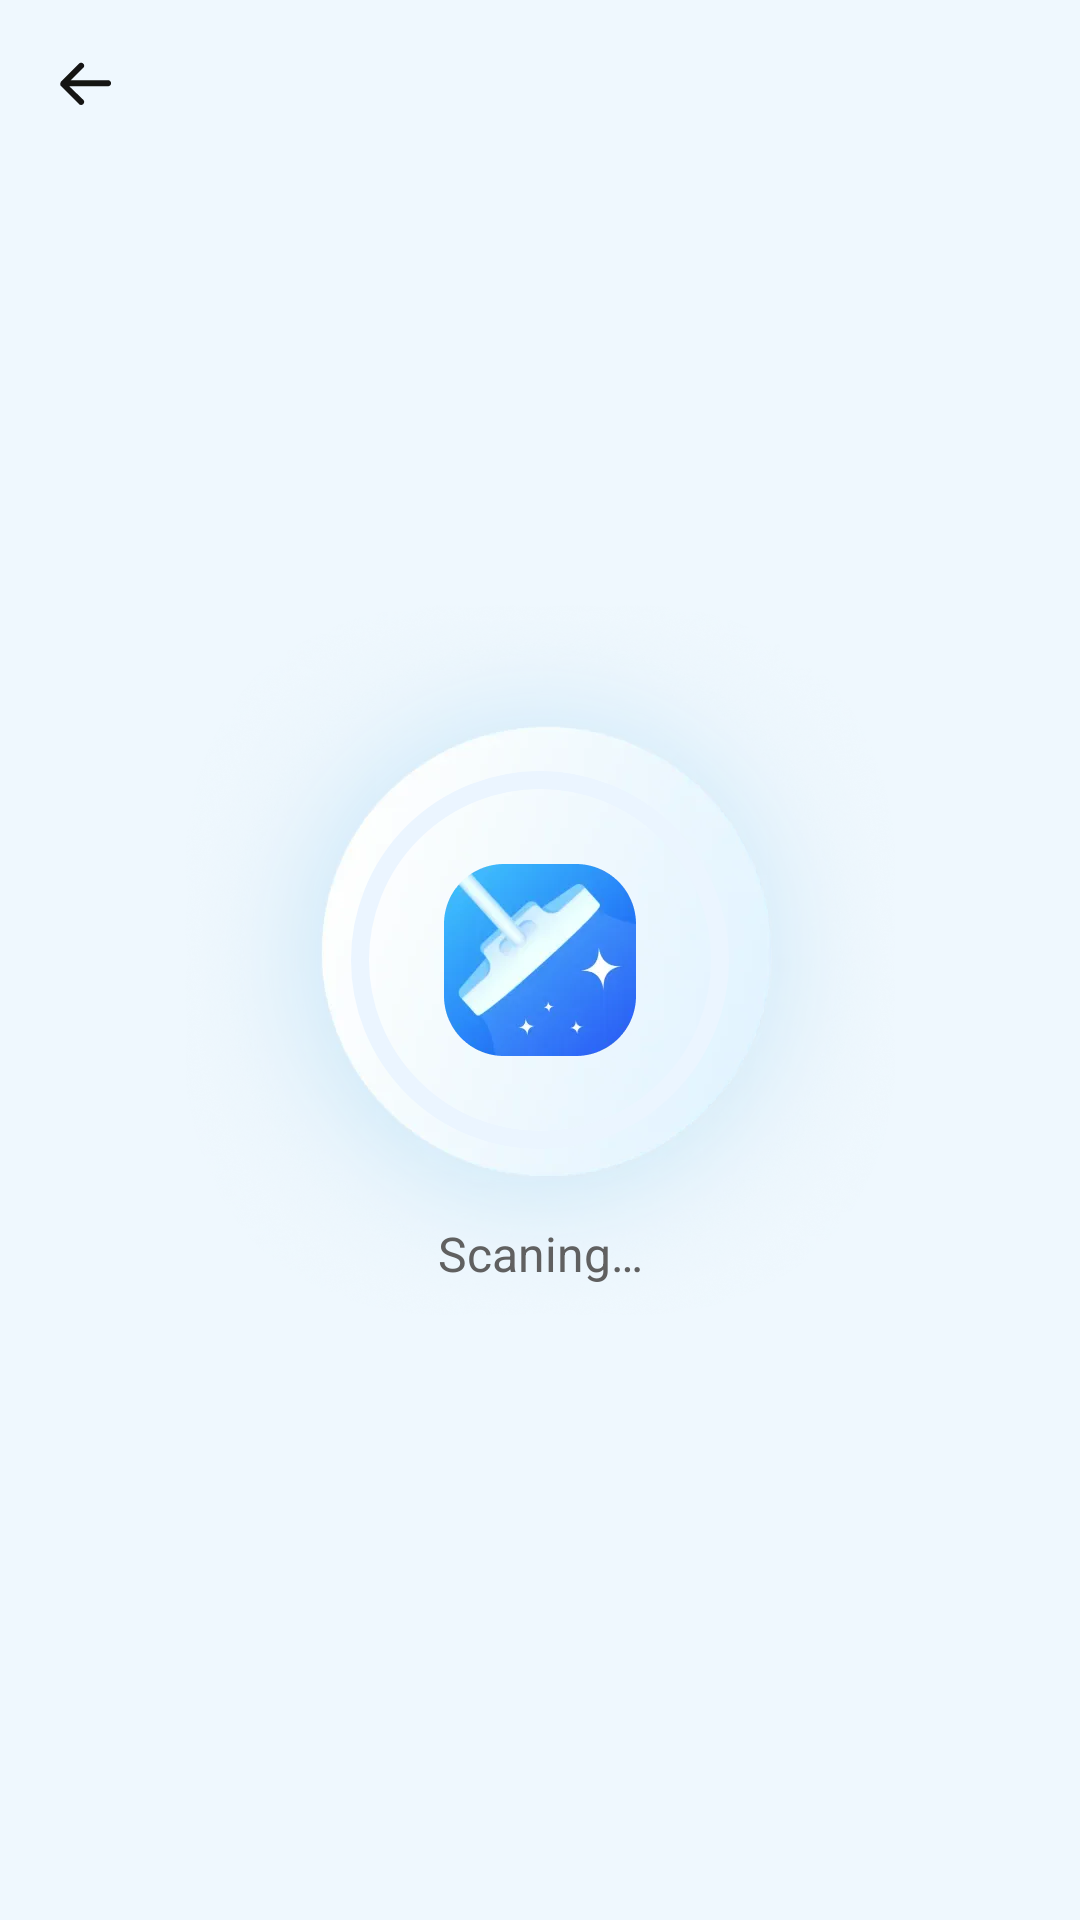

Android layout source for this screen:
<!-- AndroidManifest.xml: application theme Theme.MobPhoneClean368 -->
<!-- res/layout/activity_scan_load.xml -->
<?xml version="1.0" encoding="utf-8"?>
<androidx.constraintlayout.widget.ConstraintLayout xmlns:android="http://schemas.android.com/apk/res/android"
    xmlns:app="http://schemas.android.com/apk/res-auto"
    xmlns:tools="http://schemas.android.com/tools"
    android:id="@+id/load"
    android:layout_width="match_parent"
    android:layout_height="match_parent"
    android:background="#EFF8FE">

    <androidx.appcompat.widget.AppCompatTextView
        android:id="@+id/tv_back"
        android:layout_width="wrap_content"
        android:layout_height="wrap_content"
        android:drawableStart="@drawable/tui_hei"
        android:drawablePadding="8dp"
        android:gravity="center"
        android:padding="16dp"
        app:layout_constraintStart_toStartOf="parent"
        app:layout_constraintTop_toTopOf="parent" />

    <ImageView
        android:id="@+id/img_bg_1"
        android:layout_width="wrap_content"
        android:layout_height="wrap_content"
        android:layout_marginStart="-4dp"
        android:src="@drawable/yuan_1"
        app:layout_constraintBottom_toBottomOf="@+id/pg"
        app:layout_constraintEnd_toEndOf="@+id/pg"
        app:layout_constraintStart_toStartOf="@+id/pg"
        app:layout_constraintTop_toTopOf="@+id/pg" />

    <ImageView
        android:id="@+id/img_bg_2"
        android:layout_width="wrap_content"
        android:layout_height="wrap_content"
        android:src="@drawable/yuan_2"
        app:layout_constraintBottom_toBottomOf="@+id/pg"
        app:layout_constraintEnd_toEndOf="@+id/pg"
        app:layout_constraintHorizontal_bias="0.504"
        app:layout_constraintStart_toStartOf="@+id/pg"
        app:layout_constraintTop_toTopOf="@+id/pg"
        app:layout_constraintVertical_bias="0.504" />

    <ImageView
        android:id="@+id/img_logo"
        android:layout_width="64dp"
        android:layout_height="64dp"
        android:src="@drawable/logo_clean"
        app:layout_constraintBottom_toBottomOf="@+id/pg"
        app:layout_constraintEnd_toEndOf="@+id/pg"
        app:layout_constraintStart_toStartOf="@+id/pg"
        app:layout_constraintTop_toTopOf="@+id/pg" />
    <com.google.android.material.progressindicator.CircularProgressIndicator
        android:id="@+id/pg"
        android:layout_width="175dp"
        android:layout_height="175dp"
        android:layout_gravity="center"
        app:indicatorColor="#52B6FA"
        app:indicatorInset="0dp"
        app:indicatorSize="126dp"
        app:layout_constraintBottom_toBottomOf="parent"
        app:layout_constraintEnd_toEndOf="parent"
        app:layout_constraintStart_toStartOf="parent"
        app:layout_constraintTop_toTopOf="parent"
        app:trackColor="#EBF5FF"
        app:trackThickness="6dp"
        tools:progress="40" />
    <TextView
        android:layout_width="wrap_content"
        android:layout_height="wrap_content"
        android:layout_marginTop="24dp"
        android:text="Scaning…"
        android:textColor="#FF606060"
        android:textSize="16sp"
        app:layout_constraintEnd_toEndOf="parent"
        app:layout_constraintStart_toStartOf="parent"
        app:layout_constraintTop_toBottomOf="@+id/pg" />


</androidx.constraintlayout.widget.ConstraintLayout>
<!-- resources referenced by this layout -->
<resources>
  <!-- drawable logo_clean: webp bitmap (drawable-xxhdpi, 9872 bytes) -->
  <!-- drawable tui_hei: webp bitmap (drawable-xxhdpi, 820 bytes) -->
  <!-- drawable yuan_1: webp bitmap (drawable-xxhdpi, 29684 bytes) -->
  <!-- drawable yuan_2: webp bitmap (drawable-xxhdpi, 171346 bytes) -->
  <style name="Theme.MobPhoneClean368" parent="Theme.AppCompat.Light.NoActionBar">
          <item name="colorPrimary">@color/colorPrimary</item>
          <item name="colorPrimaryDark">@color/colorPrimaryDark</item>
          <item name="colorAccent">@color/colorAccent</item>
      </style>
  <color name="colorPrimary">#3CBBFC</color>
  <color name="colorPrimaryDark">#3CBBFC</color>
  <color name="colorAccent">#3CBBFC</color>
</resources>
